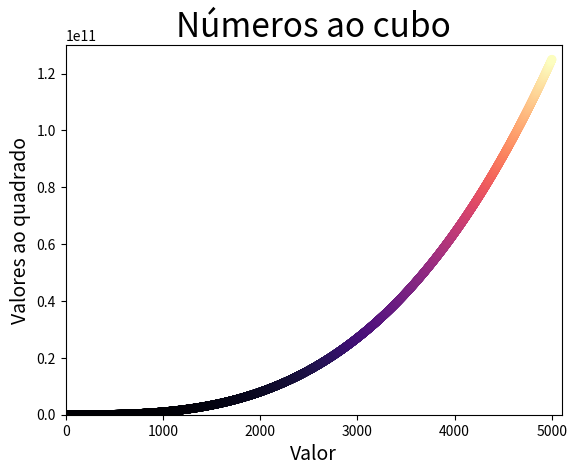

Generate this figure with matplotlib: (Note: this script raises an exception after producing the figure.)
import matplotlib.pyplot as plt

x_valores = list(range(5001))
y_valores = [x**3 for x in x_valores]


plt.scatter(
    x_valores, y_valores,
    c=y_valores,
    cmap=plt.cm.get_cmap("magma"),
    edgecolor='none',
    s=40,
    )

# Define o título do gráfico e nomeia os eixos
plt.title("Números ao cubo", fontsize=24)
plt.xlabel("Valor", fontsize=14)
plt.ylabel("Valores ao quadrado", fontsize=14)

# Define o intervalo de cada eixo
plt.axis([0,5100, 0,1.30e11])

plt.savefig('DADOS_GRAFICOS/cubos_plot.png', bbox_inches='tight')
plt.show()
